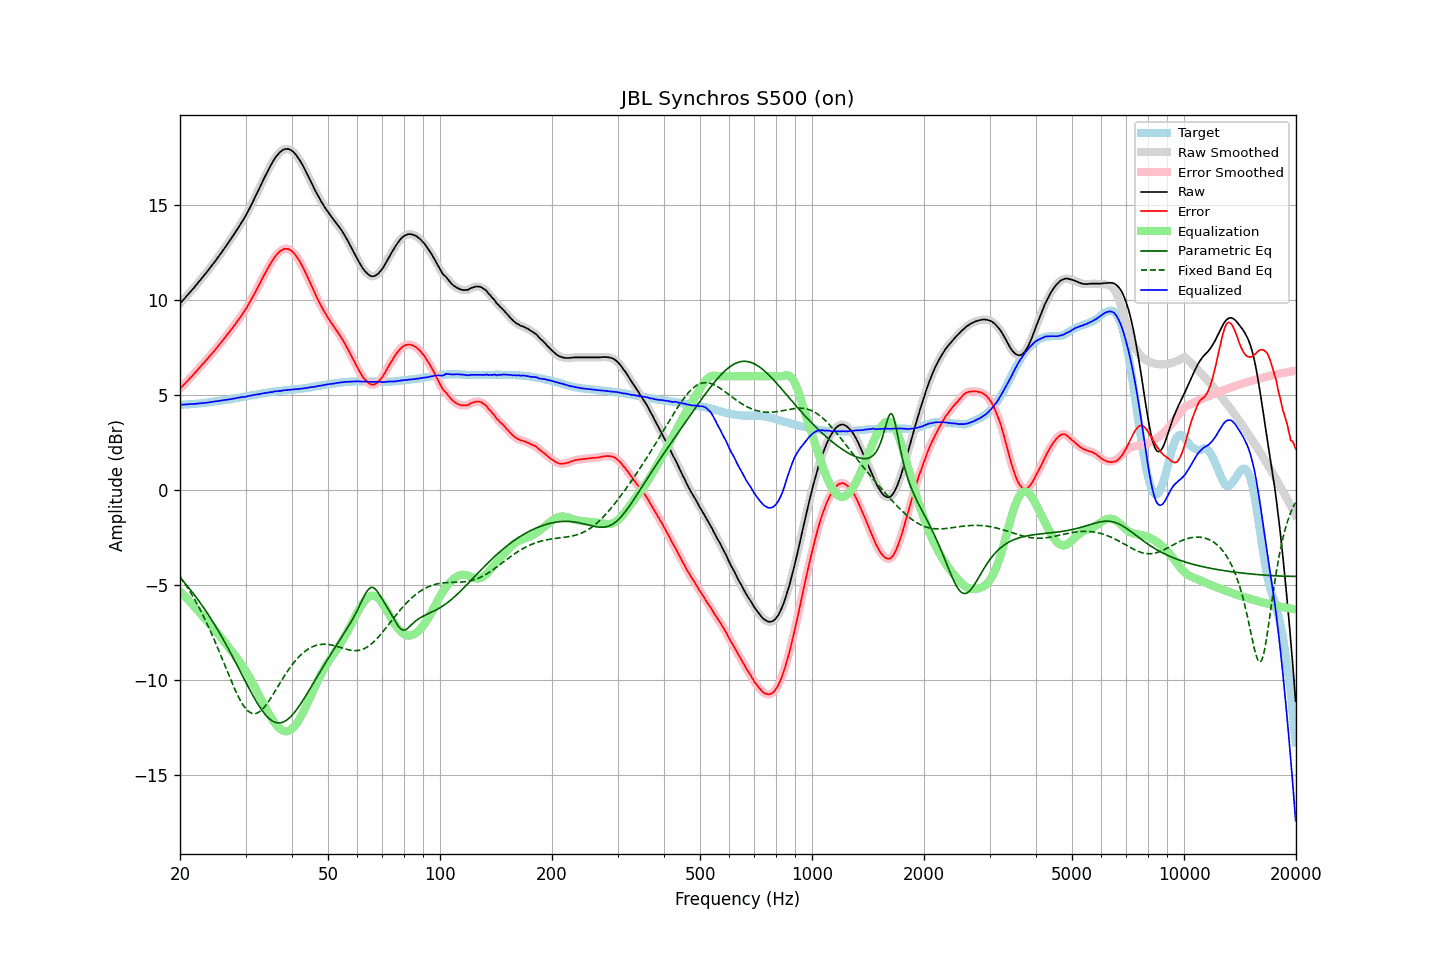

The table this chart was drawn from, first rows:
frequency, raw, error, smoothed, error_smoothed, equalization, parametric_eq, fixed_band_eq, equalized_raw, equalized_smoothed, target
20.00, 9.83, 5.34, 9.83, 5.34, -5.34, -4.61, -4.56, 4.49, 4.49, 4.49
20.20, 9.92, 5.43, 9.92, 5.43, -5.43, -4.71, -4.67, 4.49, 4.49, 4.49
20.40, 10.02, 5.52, 10.01, 5.51, -5.51, -4.80, -4.80, 4.50, 4.50, 4.50
20.61, 10.11, 5.60, 10.11, 5.60, -5.60, -4.90, -4.92, 4.50, 4.51, 4.51
20.81, 10.21, 5.70, 10.20, 5.69, -5.69, -5.00, -5.05, 4.52, 4.51, 4.51
21.02, 10.30, 5.78, 10.30, 5.78, -5.78, -5.10, -5.18, 4.52, 4.52, 4.52
21.23, 10.40, 5.88, 10.40, 5.87, -5.87, -5.21, -5.32, 4.53, 4.53, 4.52
21.44, 10.50, 5.97, 10.49, 5.96, -5.96, -5.31, -5.46, 4.54, 4.53, 4.53
21.66, 10.59, 6.05, 10.59, 6.05, -6.06, -5.42, -5.60, 4.53, 4.53, 4.54
21.87, 10.69, 6.15, 10.69, 6.14, -6.15, -5.53, -5.75, 4.54, 4.54, 4.54
22.09, 10.79, 6.24, 10.79, 6.24, -6.24, -5.64, -5.90, 4.55, 4.55, 4.55
22.31, 10.90, 6.34, 10.89, 6.34, -6.34, -5.76, -6.06, 4.56, 4.56, 4.56
22.54, 11.00, 6.44, 11.00, 6.43, -6.43, -5.87, -6.22, 4.56, 4.57, 4.56
22.76, 11.10, 6.53, 11.10, 6.53, -6.53, -5.99, -6.38, 4.57, 4.57, 4.57
22.99, 11.21, 6.63, 11.20, 6.63, -6.62, -6.11, -6.55, 4.58, 4.58, 4.58
23.22, 11.31, 6.72, 11.31, 6.72, -6.72, -6.23, -6.72, 4.59, 4.59, 4.59
23.45, 11.42, 6.82, 11.41, 6.81, -6.82, -6.36, -6.89, 4.60, 4.60, 4.60
23.69, 11.52, 6.91, 11.52, 6.91, -6.91, -6.49, -7.07, 4.60, 4.61, 4.61
23.92, 11.63, 7.01, 11.63, 7.01, -7.01, -6.62, -7.26, 4.62, 4.62, 4.62
24.16, 11.74, 7.11, 11.74, 7.11, -7.11, -6.75, -7.44, 4.63, 4.63, 4.63
24.40, 11.85, 7.21, 11.85, 7.20, -7.20, -6.88, -7.63, 4.65, 4.64, 4.64
24.65, 11.96, 7.30, 11.96, 7.30, -7.30, -7.02, -7.83, 4.65, 4.66, 4.66
24.89, 12.07, 7.40, 12.07, 7.40, -7.40, -7.16, -8.03, 4.67, 4.67, 4.67
25.14, 12.19, 7.51, 12.19, 7.50, -7.51, -7.30, -8.23, 4.68, 4.68, 4.68
25.39, 12.30, 7.61, 12.30, 7.61, -7.61, -7.44, -8.43, 4.69, 4.69, 4.69
25.65, 12.42, 7.72, 12.42, 7.71, -7.71, -7.59, -8.64, 4.70, 4.70, 4.70
25.91, 12.54, 7.82, 12.54, 7.82, -7.82, -7.73, -8.84, 4.72, 4.72, 4.72
26.16, 12.66, 7.93, 12.66, 7.93, -7.93, -7.88, -9.05, 4.73, 4.73, 4.73
26.43, 12.78, 8.04, 12.78, 8.03, -8.03, -8.04, -9.26, 4.74, 4.74, 4.74
26.69, 12.90, 8.15, 12.90, 8.14, -8.14, -8.19, -9.47, 4.75, 4.75, 4.75
26.96, 13.02, 8.25, 13.02, 8.25, -8.25, -8.35, -9.68, 4.76, 4.77, 4.77
27.23, 13.15, 8.37, 13.14, 8.36, -8.36, -8.50, -9.88, 4.78, 4.78, 4.78
27.50, 13.27, 8.47, 13.27, 8.47, -8.47, -8.66, -10.08, 4.79, 4.80, 4.80
27.77, 13.40, 8.59, 13.40, 8.58, -8.58, -8.82, -10.28, 4.81, 4.81, 4.81
28.05, 13.52, 8.69, 13.52, 8.70, -8.70, -8.99, -10.47, 4.82, 4.83, 4.83
28.33, 13.66, 8.82, 13.65, 8.81, -8.81, -9.15, -10.66, 4.85, 4.84, 4.84
28.62, 13.79, 8.93, 13.79, 8.93, -8.93, -9.31, -10.83, 4.86, 4.86, 4.86
28.90, 13.92, 9.05, 13.92, 9.05, -9.04, -9.48, -11.00, 4.88, 4.88, 4.87
29.19, 14.06, 9.17, 14.05, 9.17, -9.16, -9.64, -11.15, 4.89, 4.89, 4.89
29.48, 14.19, 9.29, 14.19, 9.29, -9.29, -9.81, -11.29, 4.90, 4.90, 4.90
29.78, 14.33, 9.41, 14.33, 9.41, -9.42, -9.97, -11.41, 4.91, 4.91, 4.92
30.08, 14.47, 9.54, 14.47, 9.54, -9.55, -10.14, -11.52, 4.92, 4.92, 4.93
30.38, 14.63, 9.69, 14.63, 9.68, -9.69, -10.30, -11.61, 4.95, 4.94, 4.95
30.68, 14.80, 9.84, 14.79, 9.83, -9.83, -10.46, -11.68, 4.97, 4.96, 4.96
30.99, 14.96, 9.98, 14.96, 9.98, -9.98, -10.62, -11.73, 4.97, 4.98, 4.98
31.30, 15.13, 10.14, 15.13, 10.14, -10.14, -10.77, -11.77, 4.99, 4.99, 4.99
31.61, 15.31, 10.30, 15.30, 10.29, -10.29, -10.92, -11.78, 5.01, 5.01, 5.01
31.93, 15.47, 10.45, 15.48, 10.46, -10.45, -11.07, -11.77, 5.02, 5.02, 5.02
32.24, 15.66, 10.62, 15.65, 10.62, -10.62, -11.21, -11.75, 5.04, 5.04, 5.04
32.57, 15.83, 10.78, 15.83, 10.78, -10.78, -11.35, -11.70, 5.05, 5.05, 5.05
32.89, 16.01, 10.94, 16.01, 10.94, -10.94, -11.48, -11.64, 5.07, 5.07, 5.07
33.22, 16.19, 11.11, 16.19, 11.11, -11.11, -11.60, -11.57, 5.08, 5.08, 5.08
33.55, 16.37, 11.27, 16.37, 11.27, -11.27, -11.72, -11.48, 5.10, 5.10, 5.10
33.89, 16.54, 11.43, 16.54, 11.43, -11.43, -11.82, -11.38, 5.11, 5.11, 5.11
34.23, 16.71, 11.58, 16.71, 11.58, -11.58, -11.92, -11.27, 5.12, 5.13, 5.13
34.57, 16.88, 11.74, 16.87, 11.73, -11.74, -12.00, -11.15, 5.14, 5.14, 5.14
34.92, 17.04, 11.89, 17.03, 11.88, -11.88, -12.08, -11.02, 5.15, 5.15, 5.15
35.27, 17.19, 12.02, 17.19, 12.02, -12.02, -12.14, -10.89, 5.16, 5.16, 5.17
35.62, 17.33, 12.15, 17.33, 12.15, -12.15, -12.19, -10.75, 5.17, 5.18, 5.18
35.97, 17.48, 12.29, 17.47, 12.28, -12.28, -12.23, -10.61, 5.20, 5.19, 5.19
... 635 more rows
